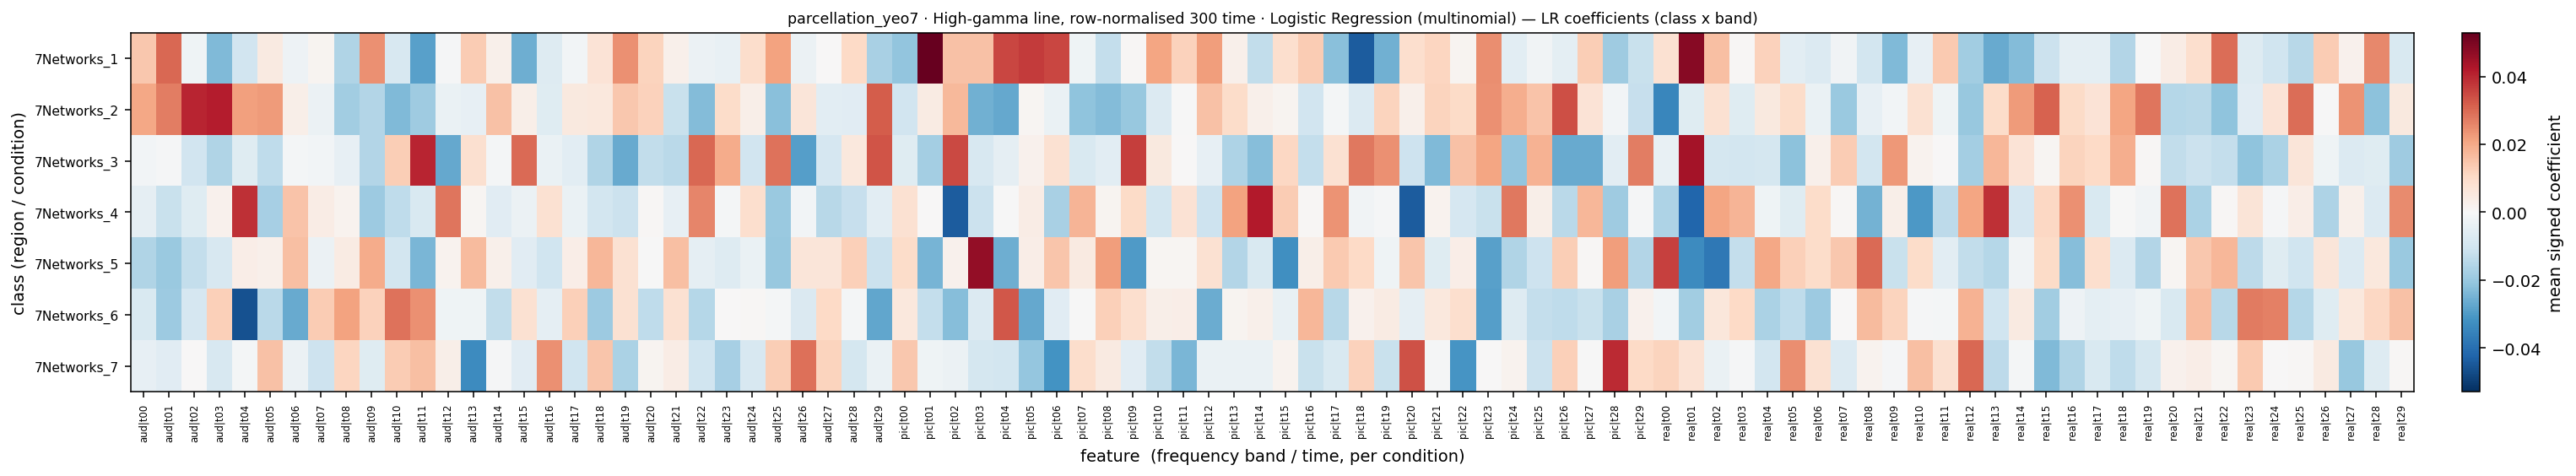

The data file committed next to this chart (first rows):
, aud|t00, aud|t01, aud|t02, aud|t03, aud|t04, aud|t05, aud|t06, aud|t07, aud|t08, aud|t09, aud|t10, aud|t11, aud|t12, aud|t13, aud|t14, aud|t15, aud|t16, aud|t17, aud|t18, aud|t19, aud|t20, aud|t21, aud|t22
7Networks_1, 0.01417, 0.0303, -0.002374, -0.02348, -0.009978, 0.004904, -0.002888, 0.001527, -0.01603, 0.02397, -0.008545, -0.02871, -0.0004296, 0.0136, 0.002529, -0.02592, -0.00691, -0.001462, 0.007184, 0.02413, 0.01174, 0.002524, -0.002918
7Networks_2, 0.02053, 0.02705, 0.04015, 0.04165, 0.02154, 0.0224, 0.002986, -0.003125, -0.01853, -0.01542, -0.02338, -0.01893, -0.003602, -0.00438, 0.01539, 0.003031, -0.00623, 0.005186, 0.005515, 0.01419, 0.01236, -0.01187, -0.0229
7Networks_3, -0.001368, -0.0006772, -0.01032, -0.01603, -0.006598, -0.01342, -0.001211, -0.001355, -0.004231, -0.01532, 0.01305, 0.04023, -0.0272, 0.008424, -0.001204, 0.02997, -0.003478, -0.005471, -0.01584, -0.02644, -0.01298, -0.01429, 0.03038
7Networks_4, -0.004706, -0.01196, -0.006335, 0.002086, 0.03852, -0.01758, 0.01498, 0.003726, 0.00193, -0.01901, -0.01362, -0.008118, 0.02838, 0.001156, -0.005818, -0.003037, 0.007867, -0.003495, -0.00984, -0.01123, 0.0008119, -0.004268, 0.02567
7Networks_5, -0.01603, -0.01951, -0.01257, -0.008291, 0.003582, 0.002675, 0.01603, -0.003101, 0.004427, 0.01979, -0.009582, -0.02431, 0.001669, 0.01694, 0.002548, -0.006007, -0.01068, 0.003419, 0.01747, 0.008252, -2.0647044220981678e-05, 0.01589, -0.004612
7Networks_6, -0.008062, -0.01933, -0.008696, 0.01241, -0.04601, -0.01437, -0.0266, 0.0134, 0.02113, 0.01231, 0.02876, 0.02402, -0.002115, -0.002312, -0.0129, 0.007857, -0.004811, 0.01252, -0.01931, 0.007852, -0.01335, 0.008055, -0.01511
7Networks_7, -0.00453, -0.005872, 0.000155, -0.008352, -0.001056, 0.01539, -0.003303, -0.01107, 0.01131, -0.006317, 0.01332, 0.01581, 0.003295, -0.03342, -0.0005497, -0.005893, 0.02424, -0.01069, 0.01482, -0.01676, 0.001443, 0.003956, -0.01052
